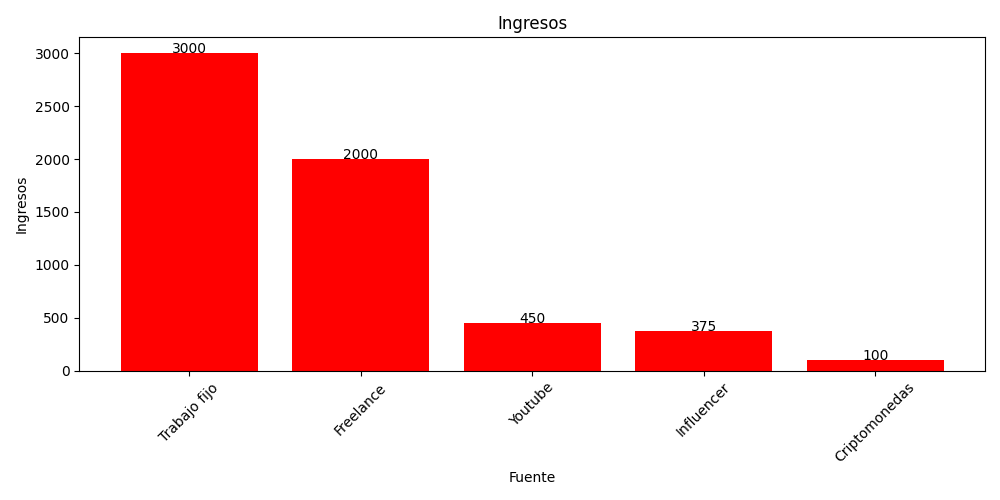

Source data for this figure (header and first rows):
Fuente, Ingresos
Trabajo fijo, 3000
Freelance, 2000
Youtube, 450
Influencer, 375
Criptomonedas, 100
